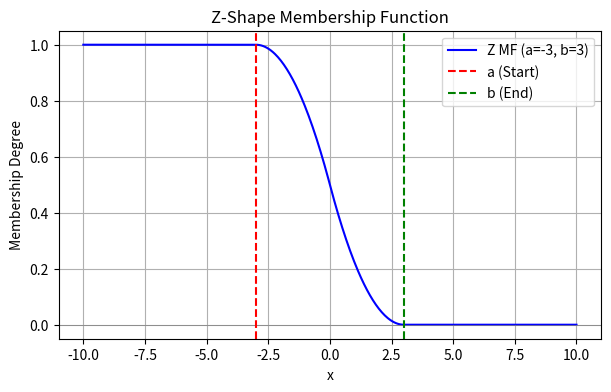
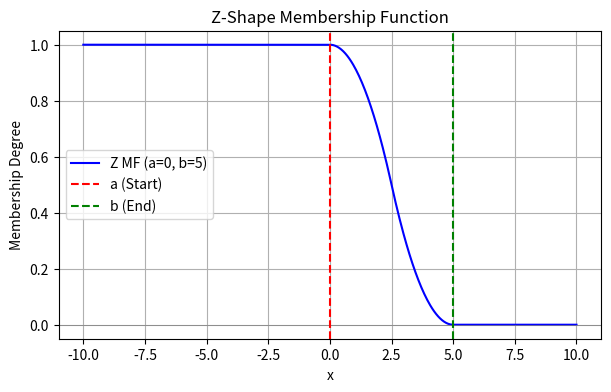

Reproduce these figures in Python, in order.
#         (f)    Z-MF 
 
import numpy as np
import matplotlib.pyplot as plt

def z_mf(x, a, b):
    """
    Compute the Z (Z-shape) membership function.

    :param x: Input values (numpy array)
    :param a: Left spread (start of transition)
    :param b: Right spread (end of transition)
    :return: Membership values (numpy array)
    """
    y = np.ones_like(x)
    midpoint = (a + b) / 2

    # Decreasing part (smooth transition)
    left_mask = (x > a) & (x <= midpoint)
    y[left_mask] = 1 - 2 * ((x[left_mask] - a) / (b - a)) ** 2

    right_mask = (x > midpoint) & (x < b)
    y[right_mask] = 2 * ((x[right_mask] - b) / (b - a)) ** 2

    # Beyond b, membership is 0
    y[x >= b] = 0

    return y

def plot_z_mf(a, b, x_range=(-10, 10)):
    """
    Plot the Z (Z-shape) membership function.

    :param a: Left spread (start of transition)
    :param b: Right spread (end of transition)
    :param x_range: Range of x values for plotting
    """
    x = np.linspace(x_range[0], x_range[1], 500)
    y = z_mf(x, a, b)

    plt.figure(figsize=(7, 4))
    plt.plot(x, y, label=f'Z MF (a={a}, b={b})', color='b')
    plt.xlabel('x')
    plt.ylabel('Membership Degree')
    plt.title('Z-Shape Membership Function')
    plt.axhline(0, color='gray', lw=0.5)
    plt.axvline(a, color='r', linestyle='--', label="a (Start)")
    plt.axvline(b, color='g', linestyle='--', label="b (End)")
    plt.legend()
    plt.grid(True)
    plt.show()

# Example usage with different parameter values
plot_z_mf(a=-3, b=3)
plot_z_mf(a=0, b=5)
